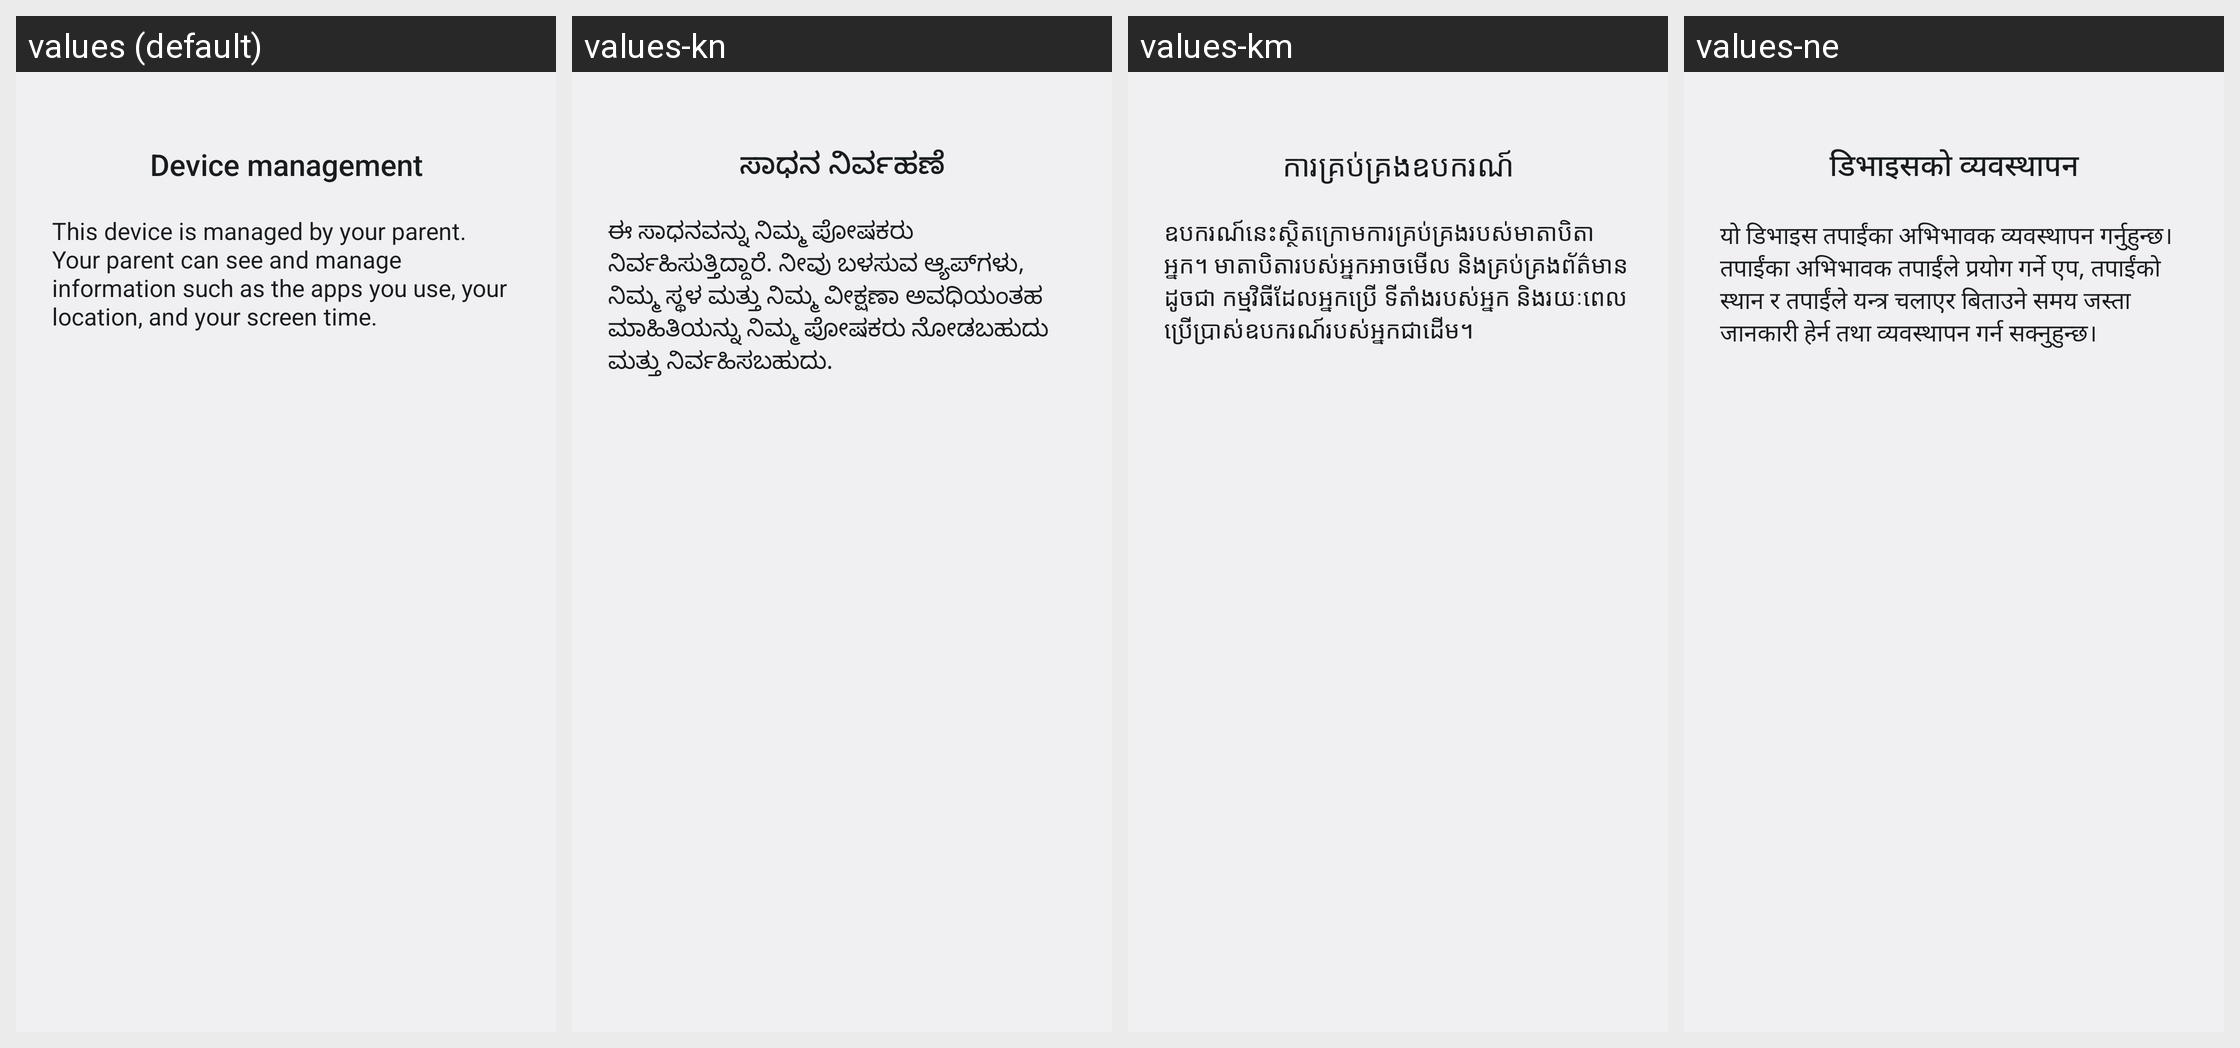

This grid shows one Android layout under several languages. Give, for every string resource on the screen, its name, the default text and each shown locale's text.
Android screen res/layout/quick_settings_footer_dialog_parental_controls.xml rendered under 4 locales, left to right: values (default), values-kn, values-km, values-ne. Device: Nexus 5 (rendered at 1080×1920; each locale shown at half size, 540×960, under a caption strip naming it); theme Theme.SystemUI.
Other locales in the repository, not shown: values-af, values-am, values-ar, values-as, values-az, values-be, values-bg, values-bn, values-bs, values-ca, values-cs, values-da, values-de, values-el, values-en-rCA, values-en-rGB, values-en-rIN, values-en-rXC, values-es, values-es-rUS, values-et, values-eu, values-fa, values-fi, values-fr, values-fr-rCA, values-gl, values-gu, values-hi, values-hr, values-hu, values-hy, values-in, values-is, values-it, values-iw, values-ja, values-ka, values-kk, values-ko, values-ky, values-lo, values-lt, values-lv, values-mk, values-ml, values-mn, values-mr, values-ms, values-my, values-nb, values-nl, values-or, values-pa, values-pl, values-pt-rBR, values-pt-rPT, values-ro, values-ru, values-si, values-sk, values-sl, values-sq, values-sr, values-sv, values-sw, values-ta, values-te, values-th, values-tl, values-tr, values-uk, values-ur, values-uz, values-vi, values-zh-rCN, values-zh-rHK, values-zh-rTW, values-zu.
Strings drawn on this screen, with the default value and each locale's value (text and hints the layout hard-codes, and strings that could not be matched under every locale, appear in the picture but are not listed):

monitoring_title_device_owned
  values: Device management
  values-kn: ಸಾಧನ ನಿರ್ವಹಣೆ
  values-km: ការ​គ្រប់គ្រង​ឧបករណ៍
  values-ne: डिभाइसको व्यवस्थापन

monitoring_description_parental_controls
  values: This device is managed by your parent. Your parent can see and manage information such as the apps you use, your location, and your screen time.
  values-kn: ಈ ಸಾಧನವನ್ನು ನಿಮ್ಮ ಪೋಷಕರು ನಿರ್ವಹಿಸುತ್ತಿದ್ದಾರೆ. ನೀವು ಬಳಸುವ ಆ್ಯಪ್‌ಗಳು, ನಿಮ್ಮ ಸ್ಥಳ ಮತ್ತು ನಿಮ್ಮ ವೀಕ್ಷಣಾ ಅವಧಿಯಂತಹ ಮಾಹಿತಿಯನ್ನು ನಿಮ್ಮ ಪೋಷಕರು ನೋಡಬಹುದು ಮತ್ತು ನಿರ್ವಹಿಸಬಹುದು.
  values-km: ឧបករណ៍​នេះ​ស្ថិត​ក្រោម​ការ​គ្រប់គ្រង​របស់មាតាបិតាអ្នក។ មាតាបិតារបស់អ្នកអាចមើល និងគ្រប់គ្រងព័ត៌មាន​ដូចជា កម្មវិធីដែលអ្នកប្រើ ទីតាំងរបស់អ្នក និងរយៈពេលប្រើប្រាស់ឧបករណ៍របស់អ្នកជាដើម។
  values-ne: यो डिभाइस तपाईंका अभिभावक व्यवस्थापन गर्नुहुन्छ। तपाईंका अभिभावक तपाईंले प्रयोग गर्ने एप, तपाईंको स्थान र तपाईंले यन्त्र चलाएर बिताउने समय जस्ता जानकारी हेर्न तथा व्यवस्थापन गर्न सक्नुहुन्छ।
